Run: headless pygame with SDL's dummy video driver; simulated clock (each Clock.tick advances the game by its frame time, no real sleeping); random seed 0; keys injected as events and as key.get_pressed() state; no mouse input.
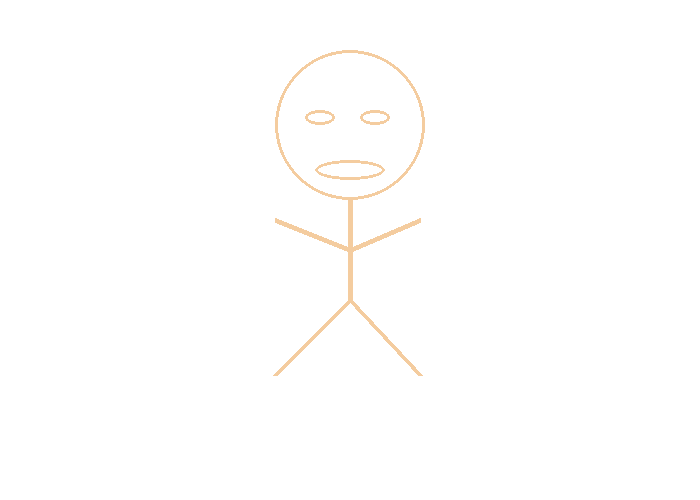
Frame 1 of 4 · flips 1–60 · no input
Frame 2 of 4 · flips 61–180 · tapped SPACE, RETURN · held RIGHT (→), D · screen unchanged from frame 1, image omitted
Frame 3 of 4 · flips 181–300 · held DOWN (↓), S · screen unchanged from frame 2, image omitted
Frame 4 of 4 · flips 301–420 · held LEFT (←), A, UP (↑), W · screen unchanged from frame 3, image omitted

The pygame program that drew these frames:

#
import pygame

pygame.init()

black = (0, 0, 0)
white = (255, 255, 255)
green = (0, 255, 0)
red = (255, 0, 0)
blue = (0, 0, 255)
tan = (244, 204, 159)
PI = 3.141592653

size=[700,500]
screen=pygame.display.set_mode(size)


pygame.display.set_caption('Cole"s cool drawing game')

done = False

clock=pygame.time.Clock()

while done ==False:
    for event in pygame.event.get():
        if event.type == pygame.QUIT:
            done=True


    
    screen.fill(white)

    
    pygame.draw.line(screen, tan, [350, 300], [350, 200], 5)
    pygame.draw.line(screen, tan, [350,250 ], [275, 220], 5)
    pygame.draw.line(screen, tan, [350,250 ], [420, 220], 5)
    pygame.draw.line(screen, tan, [350,300 ], [275, 375], 5)
    pygame.draw.line(screen, tan, [350,300 ], [420, 375], 5)
    pygame.draw.ellipse(screen, tan, [275, 50, 150, 150], 3)
    pygame.draw.ellipse(screen, tan, [315, 160, 70, 20], 3)
    pygame.draw.ellipse(screen, tan, [305, 110, 30, 15], 3)
    pygame.draw.ellipse(screen, tan, [360, 110, 30, 15], 3)
    pygame.display.flip()
    clock.tick(20)
    
